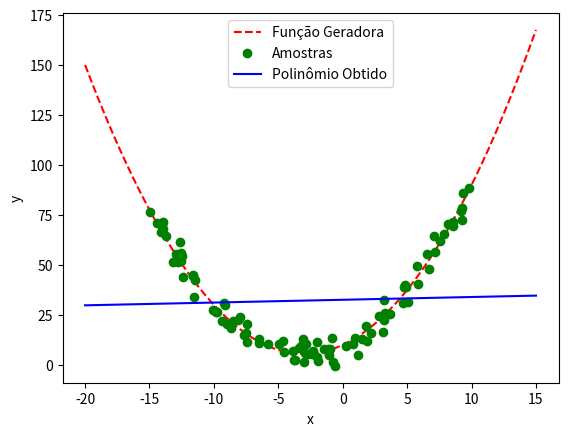
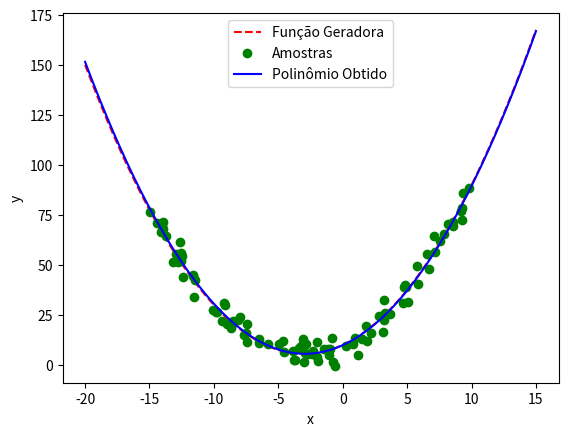
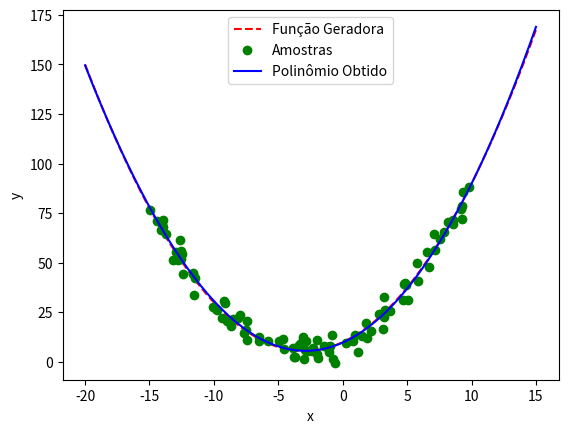
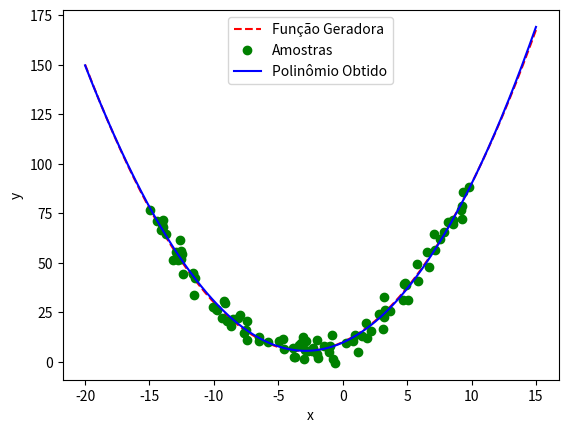
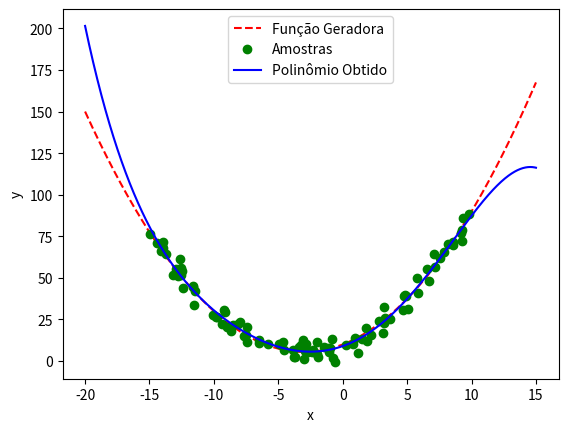
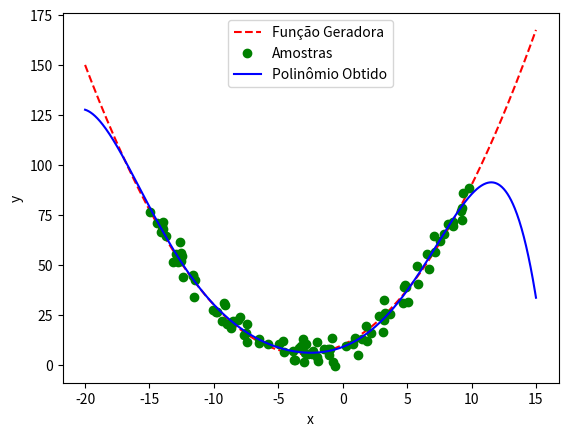
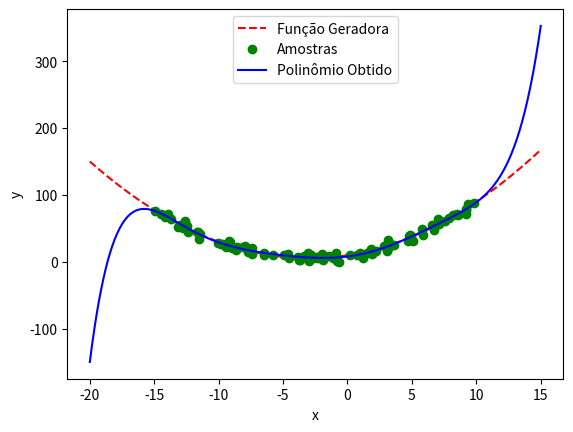
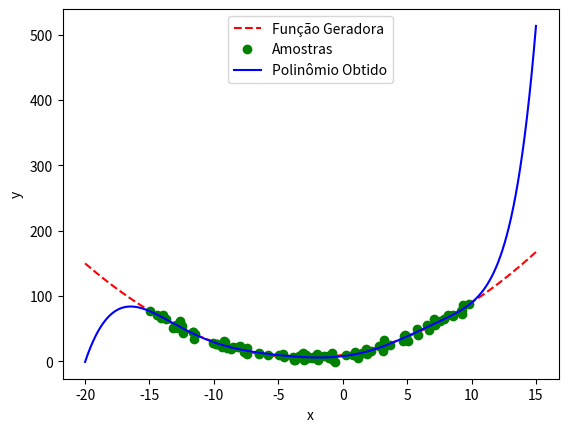

These charts were generated, in order, by the following Python code:
import numpy as np
import matplotlib.pyplot as plt
from numpy.polynomial.polynomial import Polynomial
from numpy.linalg import pinv as pseudoInverse
from numpy import linspace, matmul, random


def gaussianNoise():
	mu, sigma = 0, 4
	return random.normal(mu, sigma, 1)[0]


def getFunctionPlotData(function, xStart, xEnd, samples):
	x = linspace(xStart-5, xEnd+5, samples)
	y = []

	for value in x:
		y.append(function(value))

	return {"x": x, "y": y}


def getRandomSamples(function, xStart, xEnd, samples, noiseFunction):
	x = []
	y = []

	for _ in range(samples):
		currentX = random.uniform(xStart, xEnd)
		x.append(currentX)
		y.append(function(currentX) + noiseFunction())

	return {"x": x, "y": y}


def subRoutine(polyDegree):
	H = []

	for x in randomSamples["x"]:
		HLine = []
		for degree in range(polyDegree+1):
			HLine.append(pow(x, degree))
		H.append(HLine)

	HPseudoInverse = pseudoInverse(H)
	w = matmul(HPseudoInverse, y)
	approxFunction = Polynomial(w)
	approxFunctionSamples =  getFunctionPlotData(approxFunction, xStart, xEnd, 1000)

	plt.figure(polyDegree)
	plt.plot(originalFunctionSamples["x"], originalFunctionSamples["y"], "--r", label="Função Geradora")
	plt.plot(randomSamples["x"], randomSamples["y"], "go", label="Amostras")
	plt.plot(approxFunctionSamples["x"], approxFunctionSamples["y"], "-b", label="Polinômio Obtido")
	plt.legend(loc="upper center")
	plt.xlabel("x")
	plt.ylabel("y")


xStart, xEnd = -15, 10
samples = 100

generatorFunction = Polynomial([10, 3, 0.5])
randomSamples = getRandomSamples(generatorFunction, xStart, xEnd, samples, gaussianNoise)
originalFunctionSamples = getFunctionPlotData(generatorFunction, xStart, xEnd, 1000)
y = randomSamples["y"]

for polyDegree in range(1, 9):
	subRoutine(polyDegree)